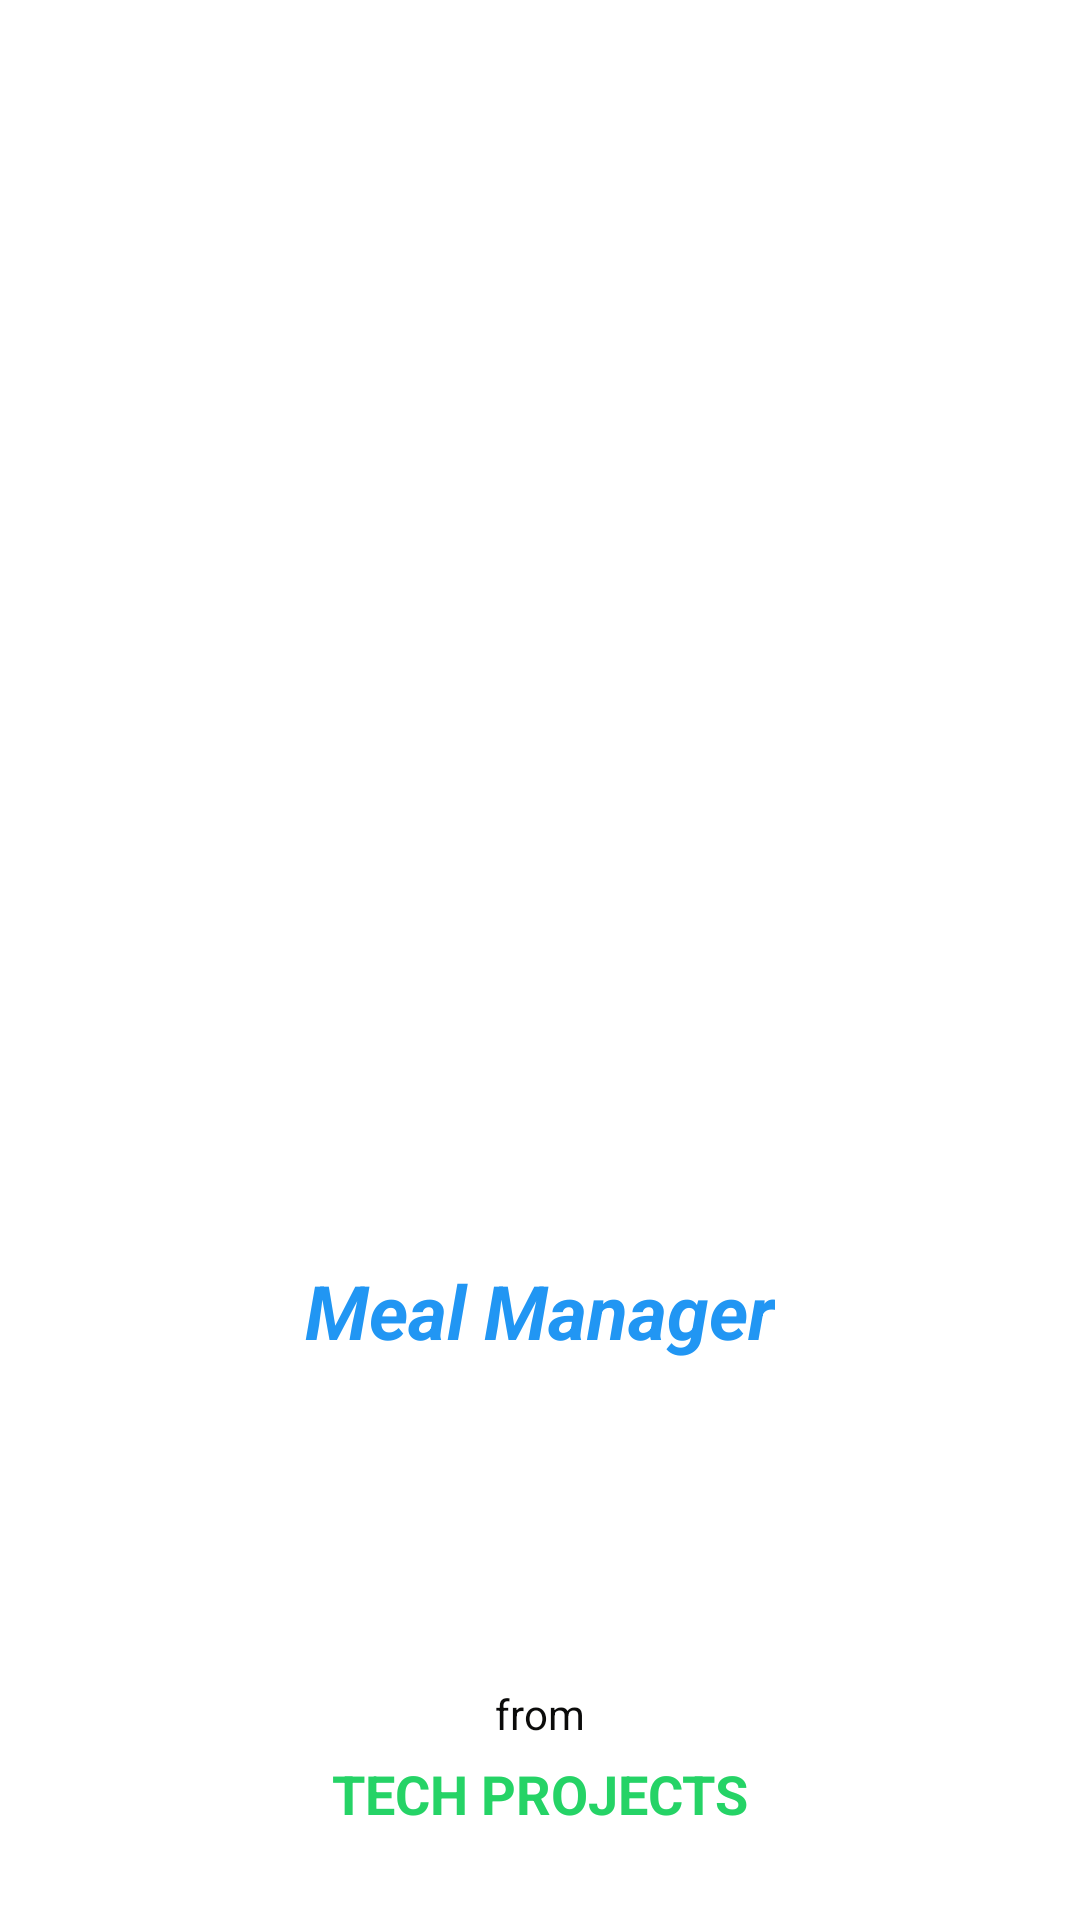

Layout XML and referenced resources for this Android screen:
<!-- AndroidManifest.xml: application theme Theme.MealManager -->
<!-- res/layout/activity_splashscreen.xml -->
<?xml version="1.0" encoding="utf-8"?>
<RelativeLayout xmlns:android="http://schemas.android.com/apk/res/android"
    xmlns:app="http://schemas.android.com/apk/res-auto"
    xmlns:tools="http://schemas.android.com/tools"
    android:layout_width="match_parent"
    android:layout_height="match_parent"
    tools:context=".splashscreen">

    <ImageView
        android:id="@+id/imageview"
        android:layout_width="150dp"
        android:layout_height="150dp"
        android:layout_centerInParent="true"
        android:src="@drawable/foodgfbh"></ImageView>

    <TextView
        android:id="@+id/text2"
        android:layout_width="wrap_content"
        android:layout_height="wrap_content"
        android:layout_below="@+id/imageview"
        android:layout_centerHorizontal="true"
        android:layout_marginTop="25dp"
        android:text="Meal Manager"
        android:textColor="#2196F3"
        android:textSize="25sp"
        android:textStyle="bold|italic"></TextView>

    <TextView
        android:layout_width="wrap_content"
        android:layout_height="wrap_content"
        android:text="from"
        android:textColor="#0B0B0A"
        android:layout_centerHorizontal="true"
        android:layout_above="@+id/maintext"
        android:layout_marginBottom="5dp">

    </TextView>

    <TextView
        android:layout_width="wrap_content"
        android:layout_height="wrap_content"
        android:text="TECH PROJECTS"
        android:layout_alignParentBottom="true"
        android:textSize="18sp"
        android:textStyle="bold"
        android:id="@+id/maintext"
        android:layout_centerHorizontal="true"
        android:layout_marginBottom="30dp"
        android:textColor="#25d366">

    </TextView>

</RelativeLayout>
<!-- resources referenced by this layout -->
<resources>
  <style name="Theme.MealManager" parent="Theme.MaterialComponents.DayNight.NoActionBar">
          
          <item name="colorPrimary">@color/Material_400</item>
          <item name="colorPrimaryVariant">@color/Material_700</item>
          <item name="colorOnPrimary">@color/white</item>
          
          <item name="colorSecondary">@color/Material_200</item>
          <item name="colorSecondaryVariant">@color/Material_700</item>
          <item name="colorOnSecondary">@color/black</item>
          
          <item name="android:statusBarColor" tools:targetApi="l">?attr/colorPrimaryVariant</item>
          
      </style>
  <color name="Material_400">#FFC107</color>
  <color name="Material_700">#FFC107</color>
  <color name="white">#FFFFFFFF</color>
  <color name="Material_200">#FFC107</color>
  <color name="black">#FF000000</color>
</resources>
